Labelled photos from "data_chia", an image-classification folder in DAONGOCNAMM523100037/he-thong-phan-loai-san-pham. The possible labels are: ca phe, mi an lien, nuoc uong, thuc an.

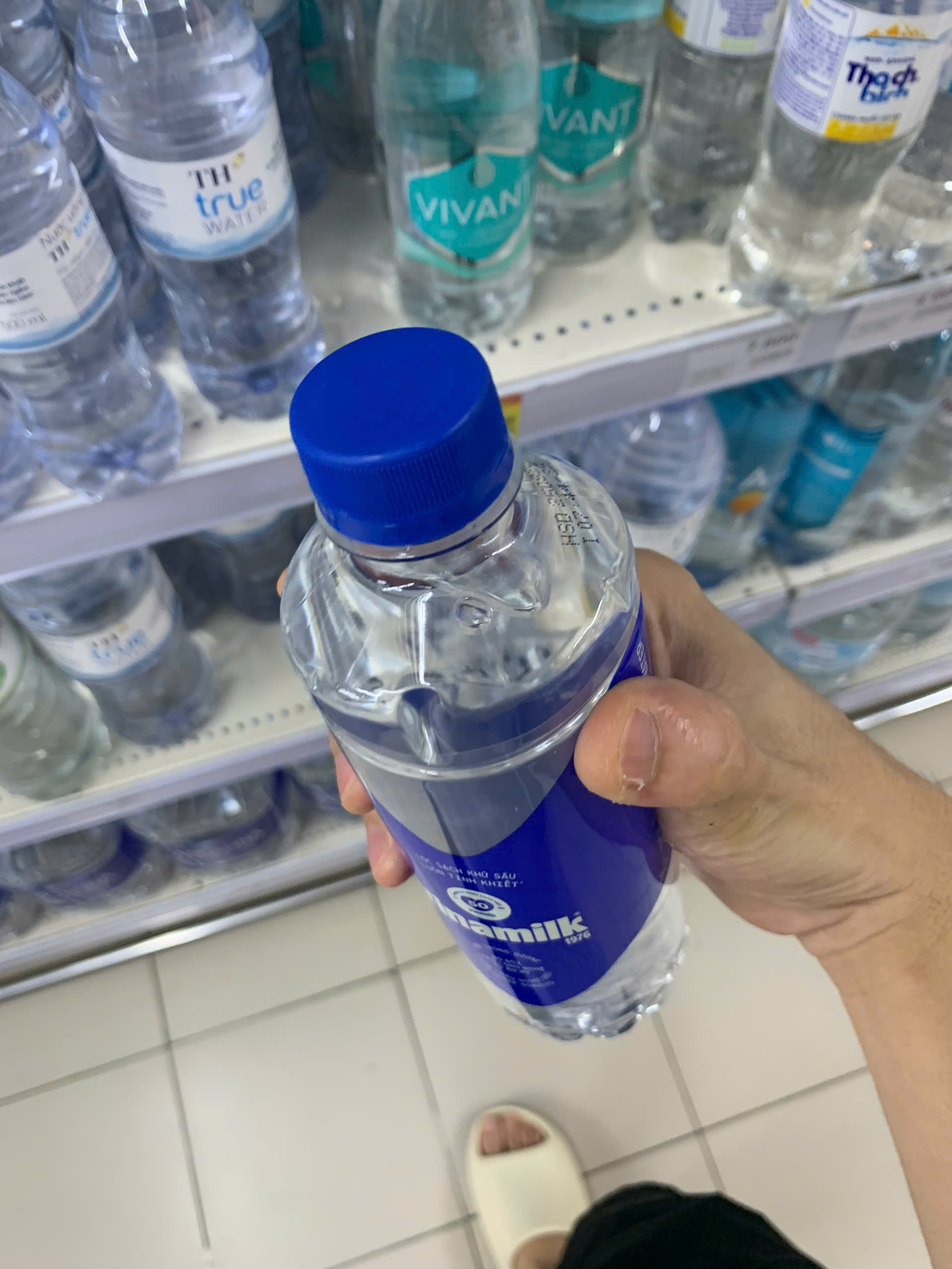
Label: nuoc uong

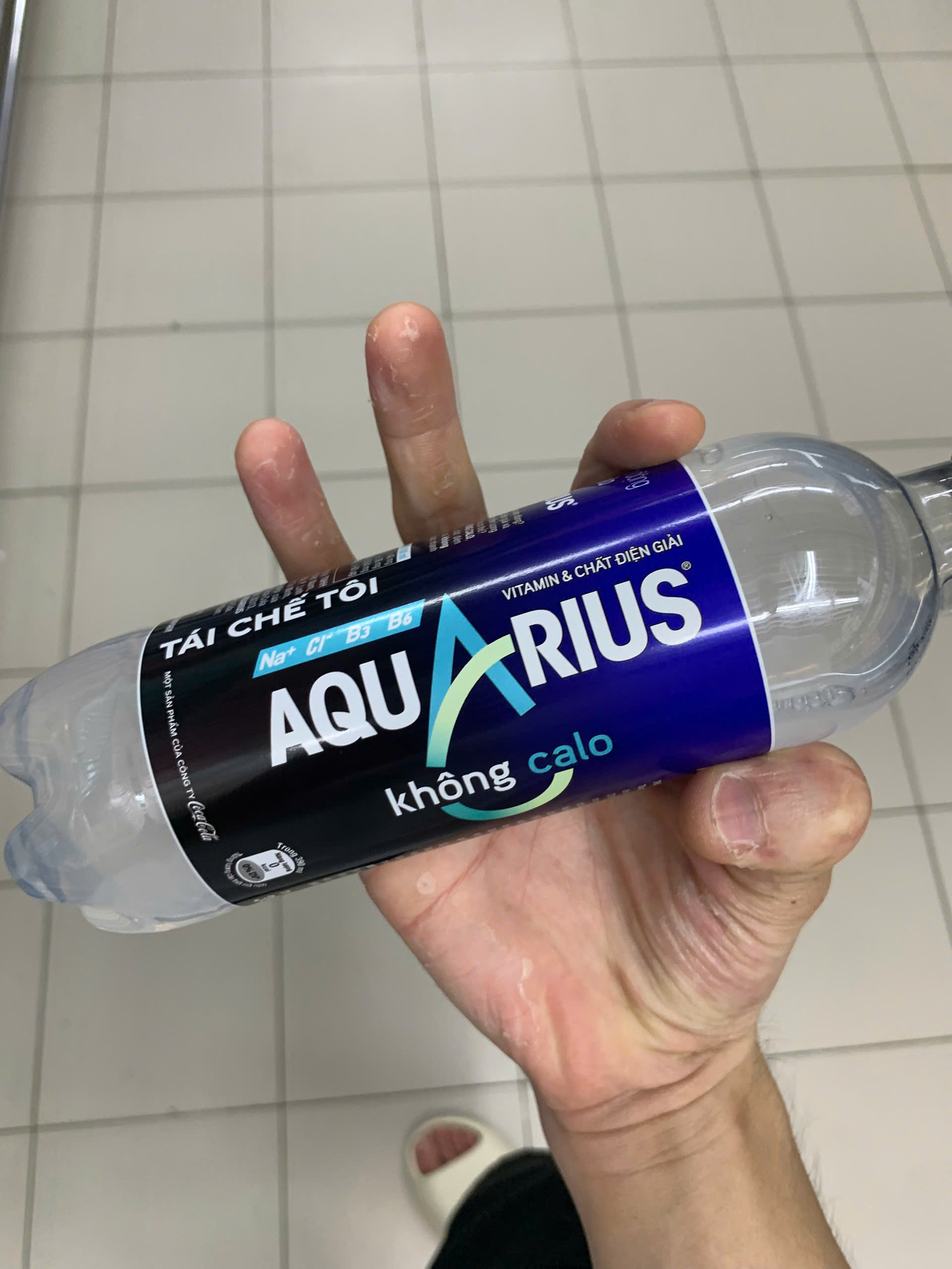
Label: nuoc uong

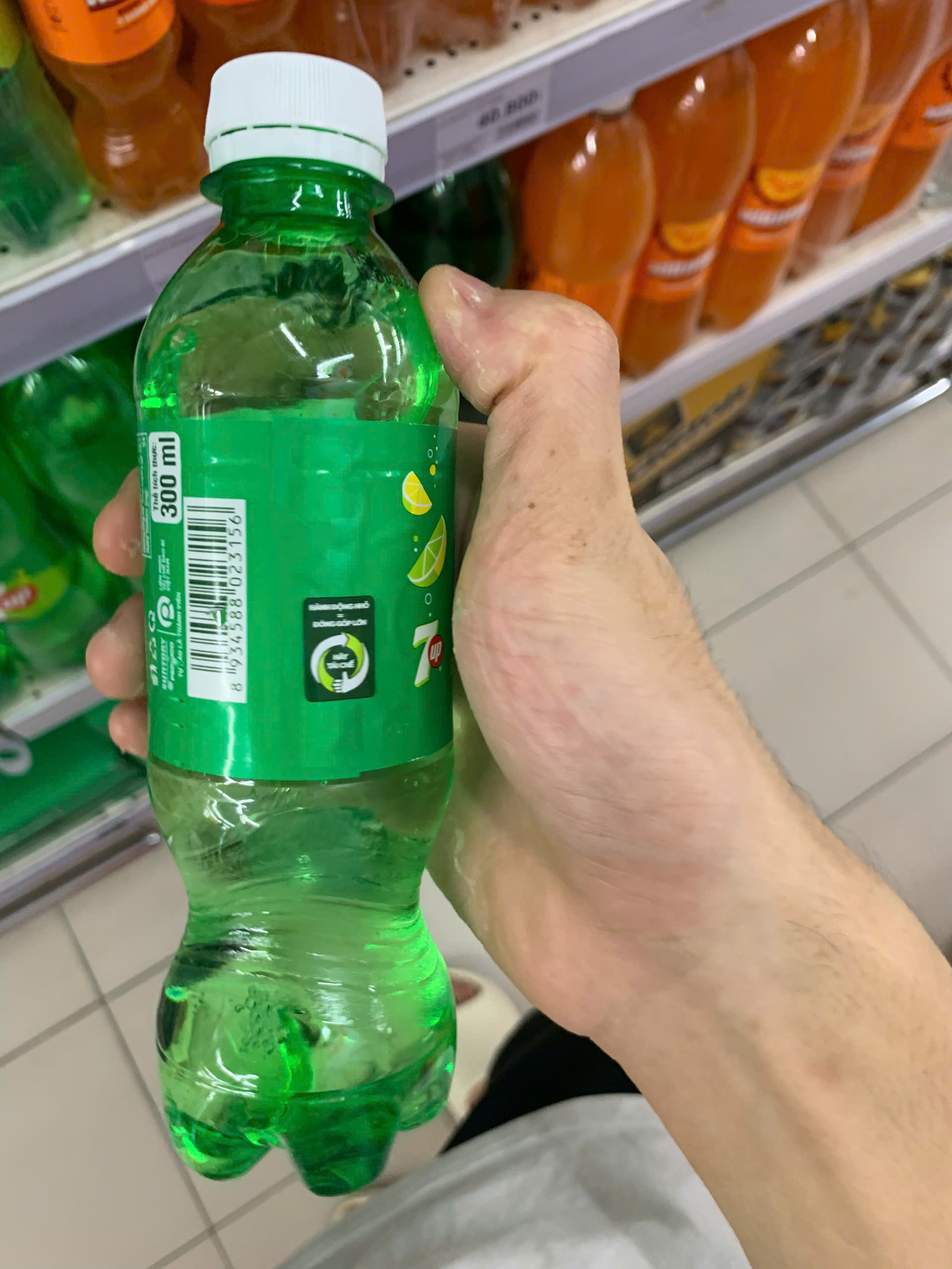
Label: nuoc uong

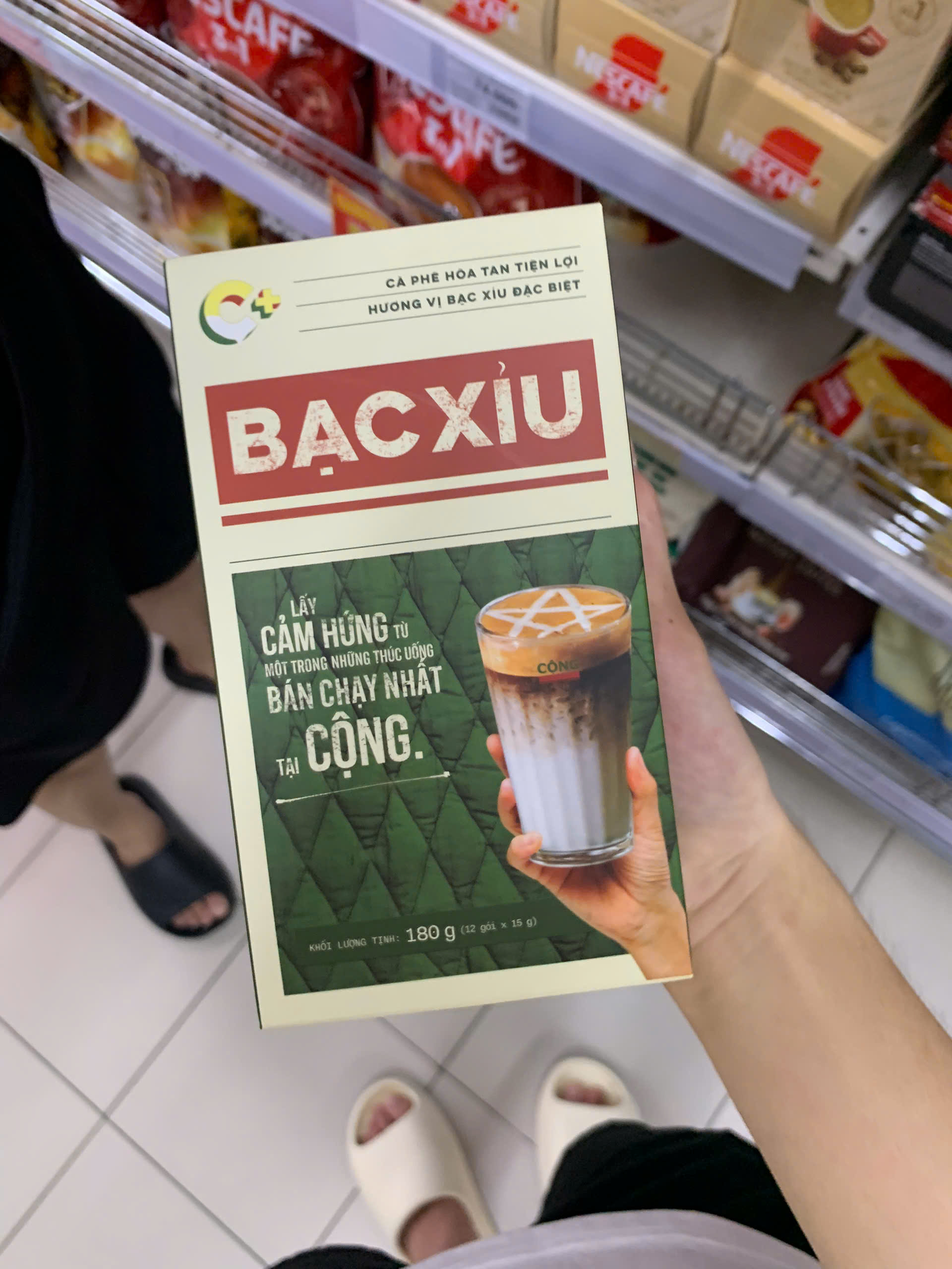
Label: ca phe

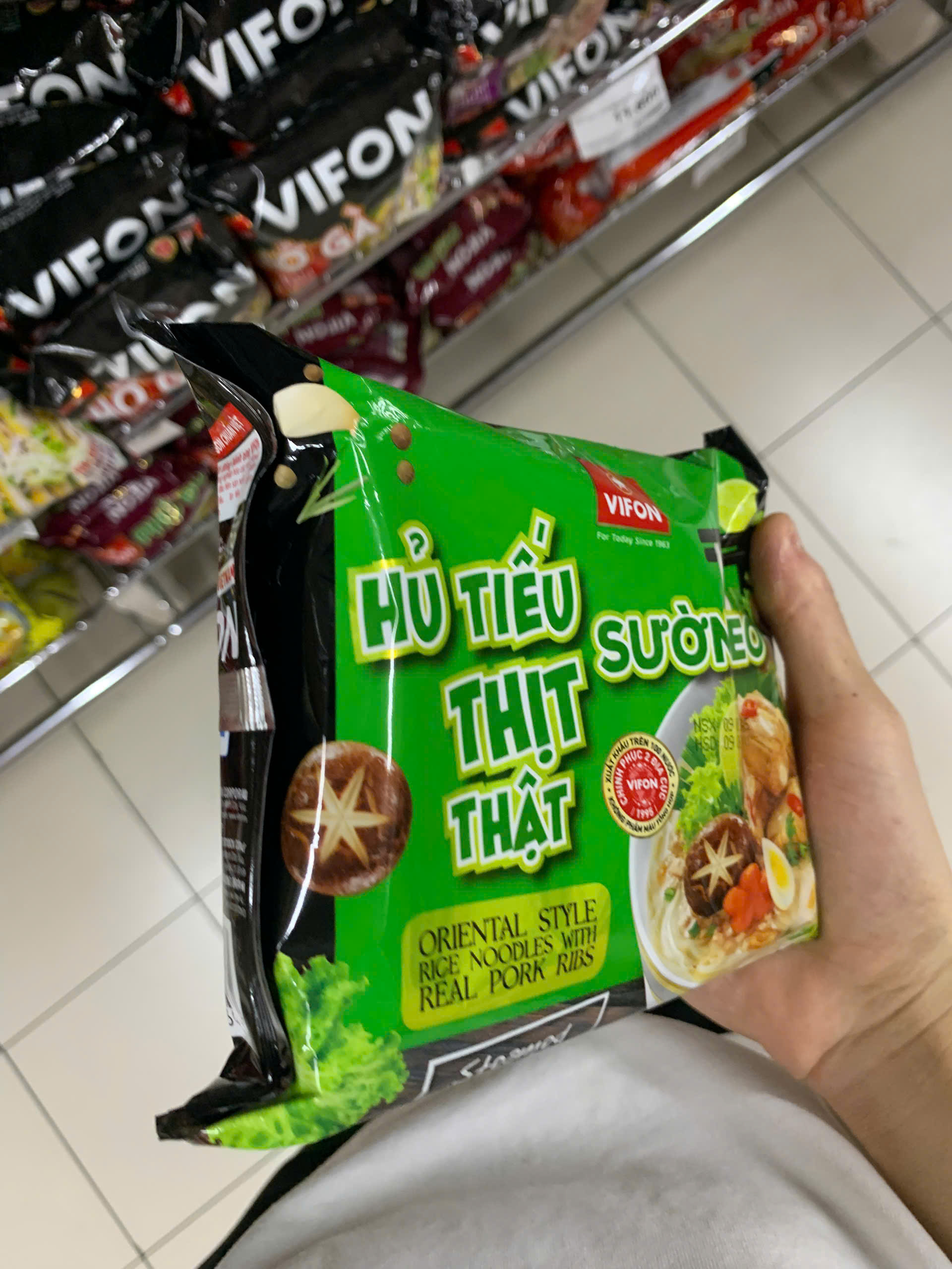
Label: mi an lien

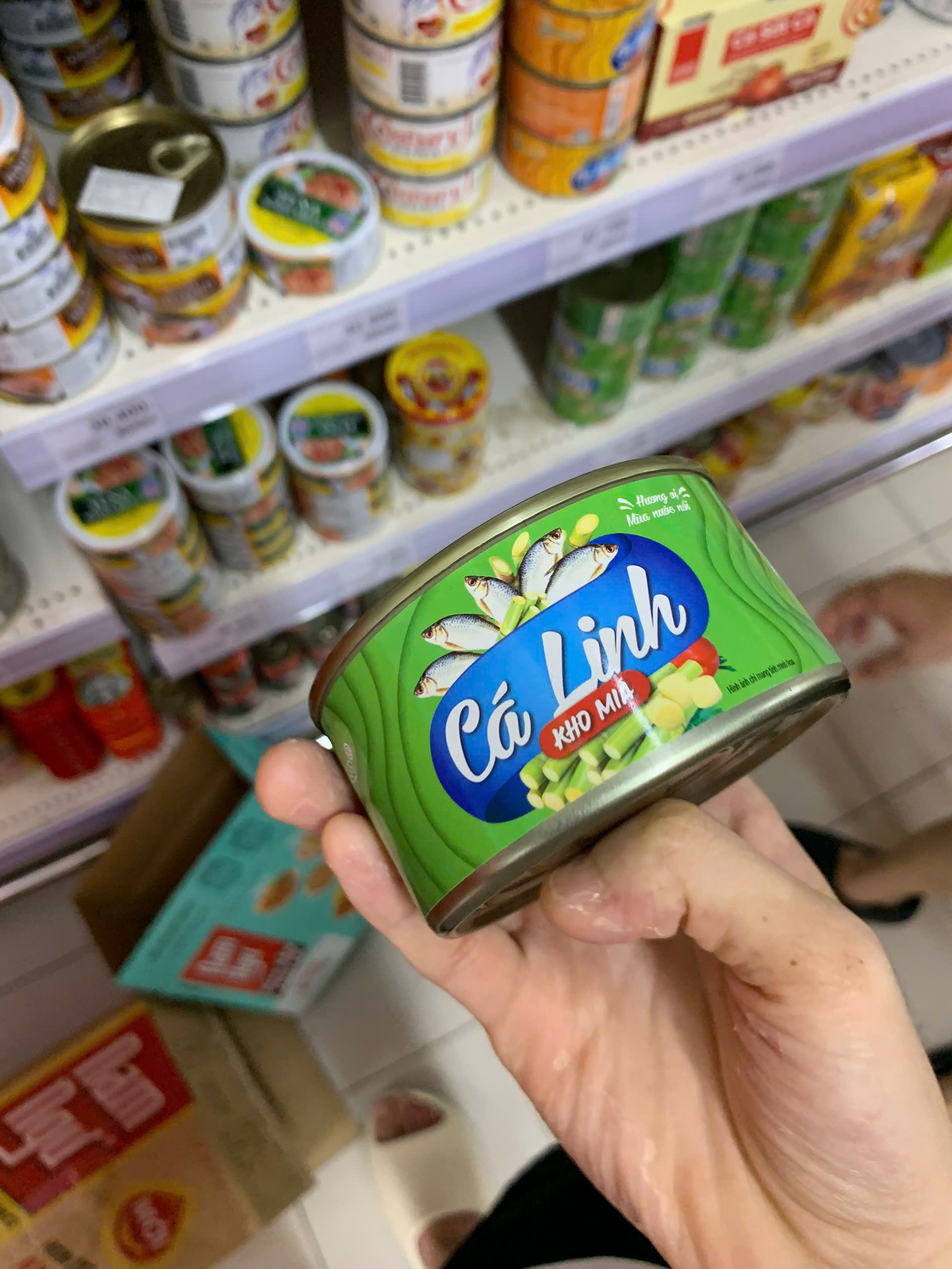
Label: thuc an
